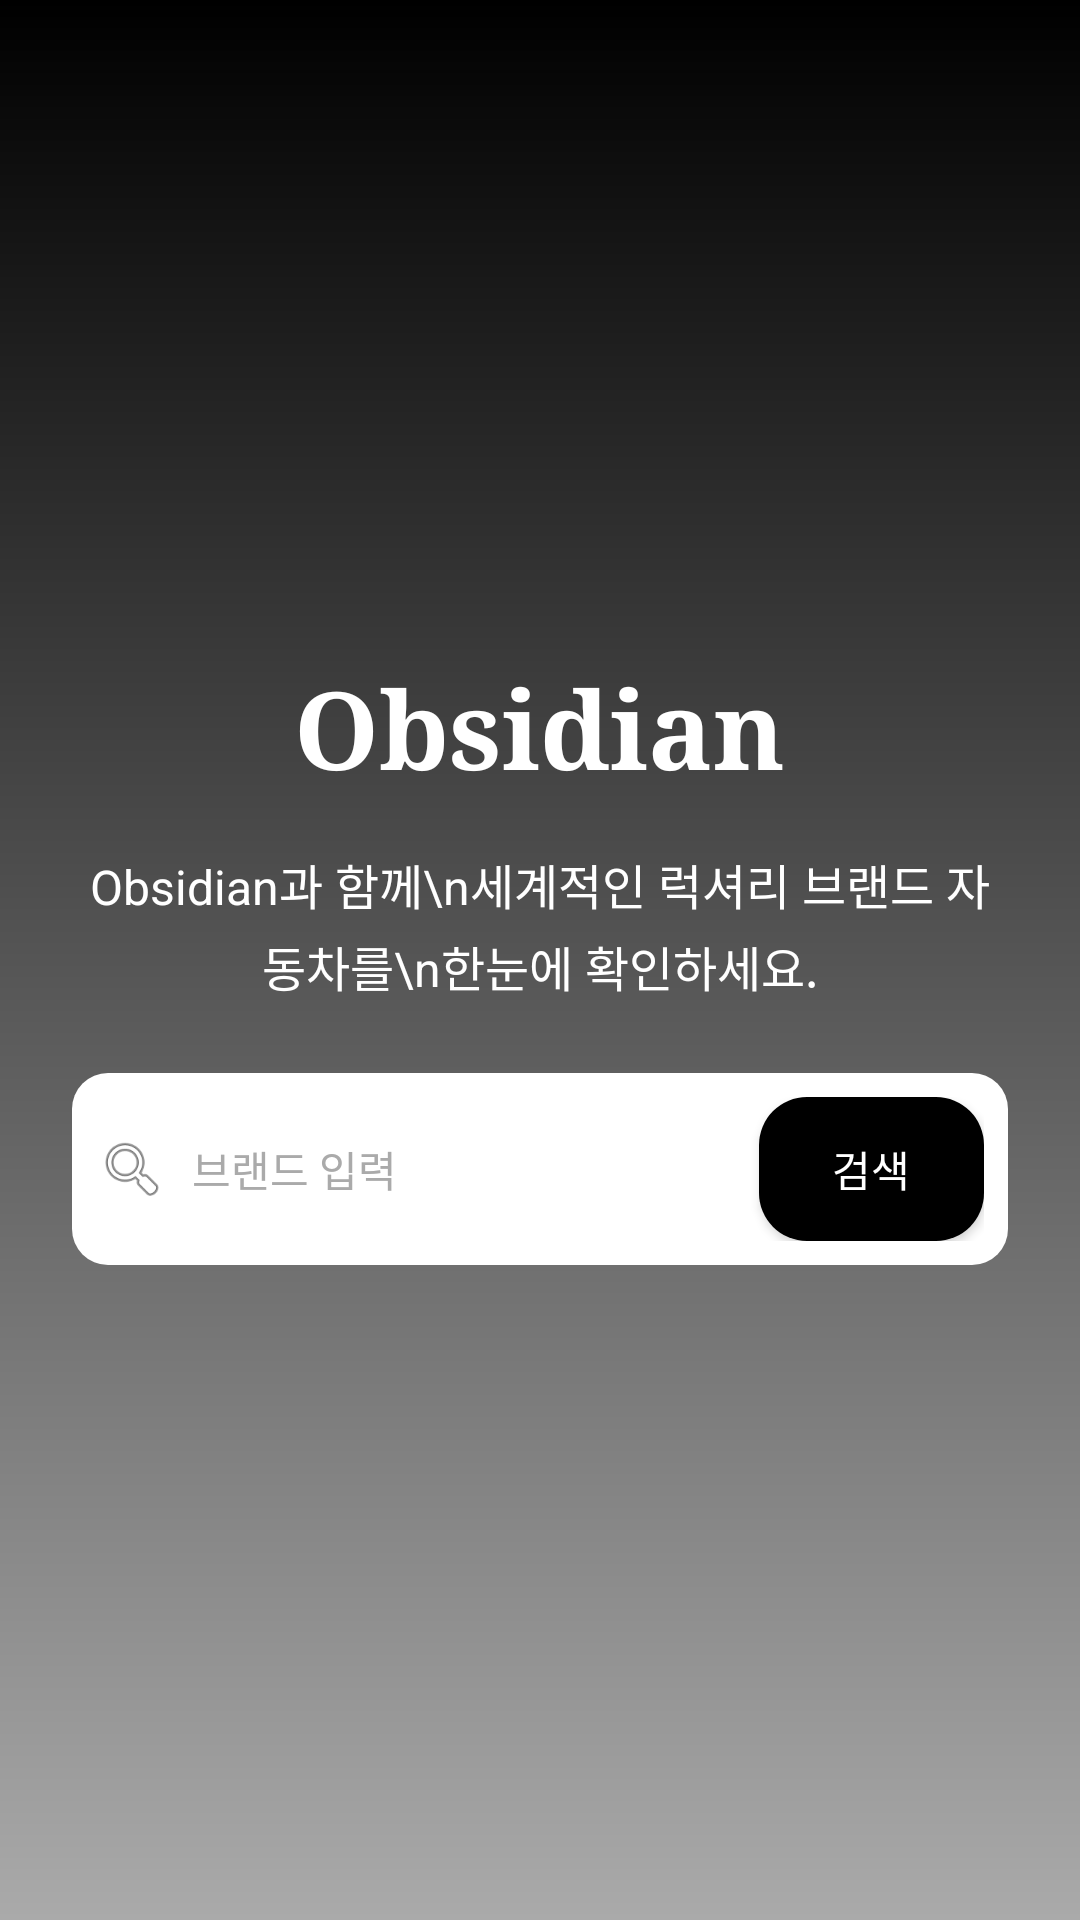

Here is an Android app screen rendered from its layout file. Give the layout XML and the strings, colors and styles it references.
<!-- AndroidManifest.xml: application theme Theme.Opsidian -->
<!-- res/layout/fragment_home.xml -->
<?xml version="1.0" encoding="utf-8"?>
<FrameLayout xmlns:android="http://schemas.android.com/apk/res/android"
    xmlns:app="http://schemas.android.com/apk/res-auto"
    android:layout_width="match_parent"
    android:layout_height="match_parent"
    android:background="@drawable/background_gradient">

    
    <LinearLayout
        android:id="@+id/home_container"
        android:layout_width="match_parent"
        android:layout_height="match_parent"
        android:orientation="vertical"
        android:gravity="center"
        android:paddingLeft="24dp"
        android:paddingRight="24dp">

        
        <TextView
            android:id="@+id/home_title"
            android:layout_width="wrap_content"
            android:layout_height="wrap_content"
            android:text="Obsidian"
            android:textSize="36sp"
            android:textStyle="bold"
            android:fontFamily="serif"
            android:textColor="@android:color/white"
            android:layout_marginBottom="16dp" />

        
        <TextView
            android:id="@+id/home_subtitle"
            android:layout_width="wrap_content"
            android:layout_height="wrap_content"
            android:fontFamily="sans-serif"
            android:gravity="center"
            android:lineSpacingExtra="4dp"
            android:text="Obsidian과 함께\n세계적인 럭셔리 브랜드 자동차를\n한눈에 확인하세요."
            android:textColor="@android:color/white"
            android:textSize="16sp"
            android:layout_marginBottom="24dp" />

        
        <LinearLayout
            android:id="@+id/search_bar_container"
            android:layout_width="match_parent"
            android:layout_height="wrap_content"
            android:orientation="horizontal"
            android:gravity="center_vertical"
            android:background="@drawable/search_bar_bg"
            android:padding="8dp">

            
            <ImageView
                android:id="@+id/home_search_icon"
                android:layout_width="24dp"
                android:layout_height="24dp"
                android:src="@android:drawable/ic_menu_search"
                android:layout_marginEnd="8dp" />

            
            <EditText
                android:id="@+id/home_search_input"
                android:layout_width="0dp"
                android:layout_height="wrap_content"
                android:layout_weight="1"
                android:background="@android:color/transparent"
                android:fontFamily="sans-serif"
                android:hint="브랜드 입력"
                android:gravity="center_vertical"
                android:inputType="text"
                android:textColorHint="@android:color/darker_gray"
                android:textSize="14sp" />

            
            <Button
                android:id="@+id/home_search_button"
                android:layout_width="75dp"
                android:layout_height="wrap_content"
                android:layout_marginStart="8dp"
                android:background="@drawable/rounded_search_button"
                android:textColor="@color/white"
                android:text="검색" />
        </LinearLayout>

    </LinearLayout>
</FrameLayout>
<!-- resources referenced by this layout -->
<resources>
  <color name="white">#FFFFFFFF</color>
  <!-- drawable background_gradient (drawable) -->
  <shape xmlns:android="http://schemas.android.com/apk/res/android"
      android:shape="rectangle">
  
      <gradient
          android:startColor="@android:color/black"
          android:endColor="@android:color/darker_gray"
          android:angle="270" />
  
      <corners android:radius="0dp" />
  
  </shape>
  <!-- drawable rounded_search_button (drawable) -->
  <?xml version="1.0" encoding="utf-8"?>
  <shape xmlns:android="http://schemas.android.com/apk/res/android">
      
      <solid android:color="@color/black" />
      
      <corners android:radius="16dp" />
  </shape>
  <!-- drawable search_bar_bg (drawable) -->
  <?xml version="1.0" encoding="utf-8"?>
  <shape xmlns:android="http://schemas.android.com/apk/res/android">
      <solid android:color="@android:color/white"/>
      <corners android:radius="12dp"/>
      <padding android:left="8dp" android:top="8dp" android:right="8dp" android:bottom="8dp"/>
      <elevation android:elevation="4dp"/>
  </shape>
  <style name="Theme.Opsidian" parent="Base.Theme.Opsidian" />
  <color name="black">#FF000000</color>
  <style name="Base.Theme.Opsidian" parent="Theme.AppCompat.DayNight.NoActionBar">
          
          <item name="colorPrimary">#1B1B1B</item>
  
          <item name="colorOnPrimary">@color/white</item>
  
  
  
  
  
          <item name="colorOnBackground">@color/white</item>
  
  
  
      </style>
</resources>
